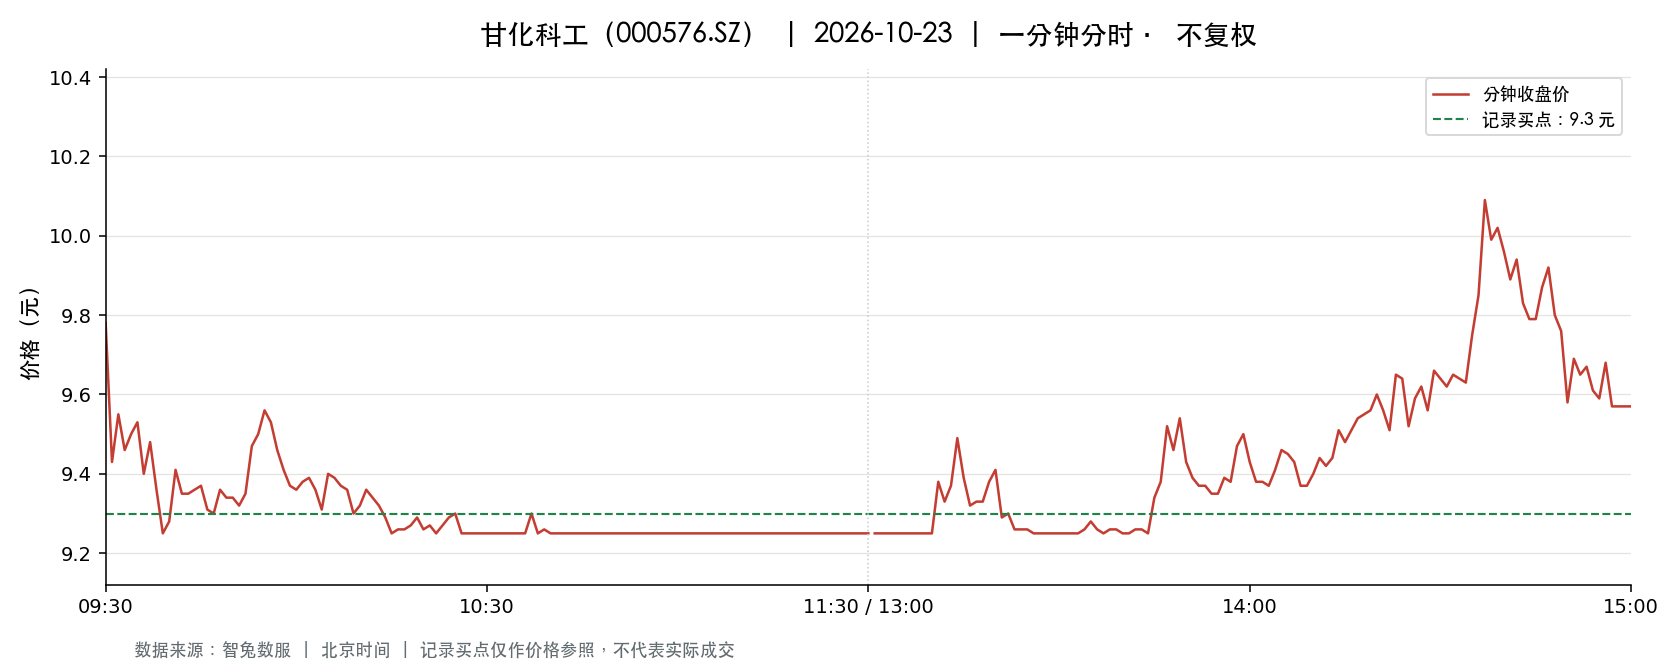

Data behind this chart, as committed beside it:
t, o, h, l, c, v, a, pc, sf
2026-10-23 09:30:00, 9.78, 9.78, 9.78, 9.78, 12334, 12062652, 10.28, 0.0
2026-10-23 09:31:00, 9.82, 9.84, 9.25, 9.43, 71280, 67381655, 9.78, 0.0
2026-10-23 09:32:00, 9.47, 9.62, 9.46, 9.55, 32388, 30858455, 9.43, 0.0
2026-10-23 09:33:00, 9.52, 9.52, 9.27, 9.46, 33041, 30875028, 9.55, 0.0
2026-10-23 09:34:00, 9.47, 9.53, 9.44, 9.5, 10609, 10064099, 9.46, 0.0
2026-10-23 09:35:00, 9.5, 9.59, 9.5, 9.53, 12699, 12132791, 9.5, 0.0
2026-10-23 09:36:00, 9.54, 9.58, 9.4, 9.4, 10121, 9626130, 9.53, 0.0
2026-10-23 09:37:00, 9.4, 9.52, 9.3, 9.48, 12791, 12033382, 9.4, 0.0
2026-10-23 09:38:00, 9.47, 9.47, 9.36, 9.36, 8696, 8164241, 9.48, 0.0
2026-10-23 09:39:00, 9.38, 9.38, 9.25, 9.25, 25957, 24084819, 9.36, 0.0
2026-10-23 09:40:00, 9.26, 9.3, 9.25, 9.28, 24272, 22459554, 9.25, 0.0
2026-10-23 09:41:00, 9.28, 9.41, 9.27, 9.41, 5943, 5545374, 9.28, 0.0
2026-10-23 09:42:00, 9.42, 9.47, 9.35, 9.35, 5507, 5183580, 9.41, 0.0
2026-10-23 09:43:00, 9.35, 9.35, 9.3, 9.35, 5754, 5361043, 9.35, 0.0
2026-10-23 09:44:00, 9.35, 9.38, 9.32, 9.36, 6180, 5784171, 9.35, 0.0
2026-10-23 09:45:00, 9.36, 9.37, 9.33, 9.37, 4086, 3818683, 9.36, 0.0
2026-10-23 09:46:00, 9.37, 9.37, 9.31, 9.31, 4125, 3848946, 9.37, 0.0
2026-10-23 09:47:00, 9.31, 9.32, 9.3, 9.3, 4387, 4083456, 9.31, 0.0
2026-10-23 09:48:00, 9.32, 9.36, 9.31, 9.36, 2868, 2675988, 9.3, 0.0
2026-10-23 09:49:00, 9.37, 9.4, 9.34, 9.34, 4483, 4201355, 9.36, 0.0
2026-10-23 09:50:00, 9.34, 9.37, 9.33, 9.34, 3151, 2943833, 9.34, 0.0
2026-10-23 09:51:00, 9.33, 9.34, 9.31, 9.32, 4282, 3993677, 9.34, 0.0
2026-10-23 09:52:00, 9.32, 9.35, 9.31, 9.35, 3942, 3674675, 9.32, 0.0
2026-10-23 09:53:00, 9.35, 9.5, 9.35, 9.47, 7410, 6990541, 9.35, 0.0
2026-10-23 09:54:00, 9.5, 9.51, 9.46, 9.5, 8077, 7665055, 9.47, 0.0
2026-10-23 09:55:00, 9.49, 9.56, 9.49, 9.56, 6860, 6537046, 9.5, 0.0
2026-10-23 09:56:00, 9.59, 9.59, 9.51, 9.53, 5833, 5567385, 9.56, 0.0
2026-10-23 09:57:00, 9.52, 9.52, 9.44, 9.46, 3186, 3023150, 9.53, 0.0
2026-10-23 09:58:00, 9.45, 9.46, 9.4, 9.41, 4095, 3865879, 9.46, 0.0
2026-10-23 09:59:00, 9.41, 9.41, 9.37, 9.37, 2386, 2242191, 9.41, 0.0
2026-10-23 10:00:00, 9.36, 9.38, 9.35, 9.36, 2121, 1985754, 9.37, 0.0
2026-10-23 10:01:00, 9.37, 9.41, 9.36, 9.38, 2665, 2500086, 9.36, 0.0
2026-10-23 10:02:00, 9.37, 9.4, 9.37, 9.39, 2365, 2219605, 9.38, 0.0
2026-10-23 10:03:00, 9.4, 9.4, 9.35, 9.36, 2237, 2096491, 9.39, 0.0
2026-10-23 10:04:00, 9.35, 9.35, 9.31, 9.31, 3682, 3434772, 9.36, 0.0
2026-10-23 10:05:00, 9.31, 9.4, 9.3, 9.4, 3103, 2894311, 9.31, 0.0
2026-10-23 10:06:00, 9.4, 9.43, 9.37, 9.39, 2556, 2401115, 9.4, 0.0
2026-10-23 10:07:00, 9.4, 9.4, 9.37, 9.37, 1969, 1848959, 9.39, 0.0
2026-10-23 10:08:00, 9.37, 9.38, 9.36, 9.36, 2122, 1987966, 9.37, 0.0
2026-10-23 10:09:00, 9.36, 9.36, 9.3, 9.3, 2440, 2275125, 9.36, 0.0
2026-10-23 10:10:00, 9.31, 9.33, 9.3, 9.32, 3675, 3421204, 9.3, 0.0
2026-10-23 10:11:00, 9.32, 9.36, 9.31, 9.36, 1847, 1722749, 9.32, 0.0
2026-10-23 10:12:00, 9.37, 9.37, 9.33, 9.34, 1588, 1483837, 9.36, 0.0
2026-10-23 10:13:00, 9.34, 9.35, 9.32, 9.32, 1805, 1685034, 9.34, 0.0
2026-10-23 10:14:00, 9.32, 9.33, 9.29, 9.29, 2321, 2160529, 9.32, 0.0
2026-10-23 10:15:00, 9.29, 9.29, 9.25, 9.25, 7364, 6821362, 9.29, 0.0
2026-10-23 10:16:00, 9.25, 9.26, 9.25, 9.26, 5801, 5369097, 9.25, 0.0
2026-10-23 10:17:00, 9.26, 9.27, 9.25, 9.26, 3645, 3373624, 9.26, 0.0
2026-10-23 10:18:00, 9.26, 9.27, 9.25, 9.27, 2701, 2500327, 9.26, 0.0
2026-10-23 10:19:00, 9.27, 9.3, 9.27, 9.29, 773.0, 718034, 9.27, 0.0
2026-10-23 10:20:00, 9.3, 9.3, 9.26, 9.26, 1771, 1643221, 9.29, 0.0
2026-10-23 10:21:00, 9.26, 9.27, 9.26, 9.27, 2442, 2261605, 9.26, 0.0
2026-10-23 10:22:00, 9.26, 9.26, 9.25, 9.25, 2592, 2399538, 9.27, 0.0
2026-10-23 10:23:00, 9.25, 9.27, 9.25, 9.27, 2516, 2329325, 9.25, 0.0
2026-10-23 10:24:00, 9.27, 9.29, 9.27, 9.29, 1217, 1129124, 9.27, 0.0
2026-10-23 10:25:00, 9.28, 9.3, 9.28, 9.3, 1275, 1184675, 9.29, 0.0
2026-10-23 10:26:00, 9.3, 9.31, 9.25, 9.25, 5961, 5524415, 9.3, 0.0
2026-10-23 10:27:00, 9.25, 9.25, 9.25, 9.25, 7830, 7242853, 9.25, 0.0
2026-10-23 10:28:00, 9.25, 9.25, 9.25, 9.25, 1067, 986975, 9.25, 0.0
2026-10-23 10:29:00, 9.25, 9.25, 9.25, 9.25, 889.0, 822325, 9.25, 0.0
... 181 more rows
